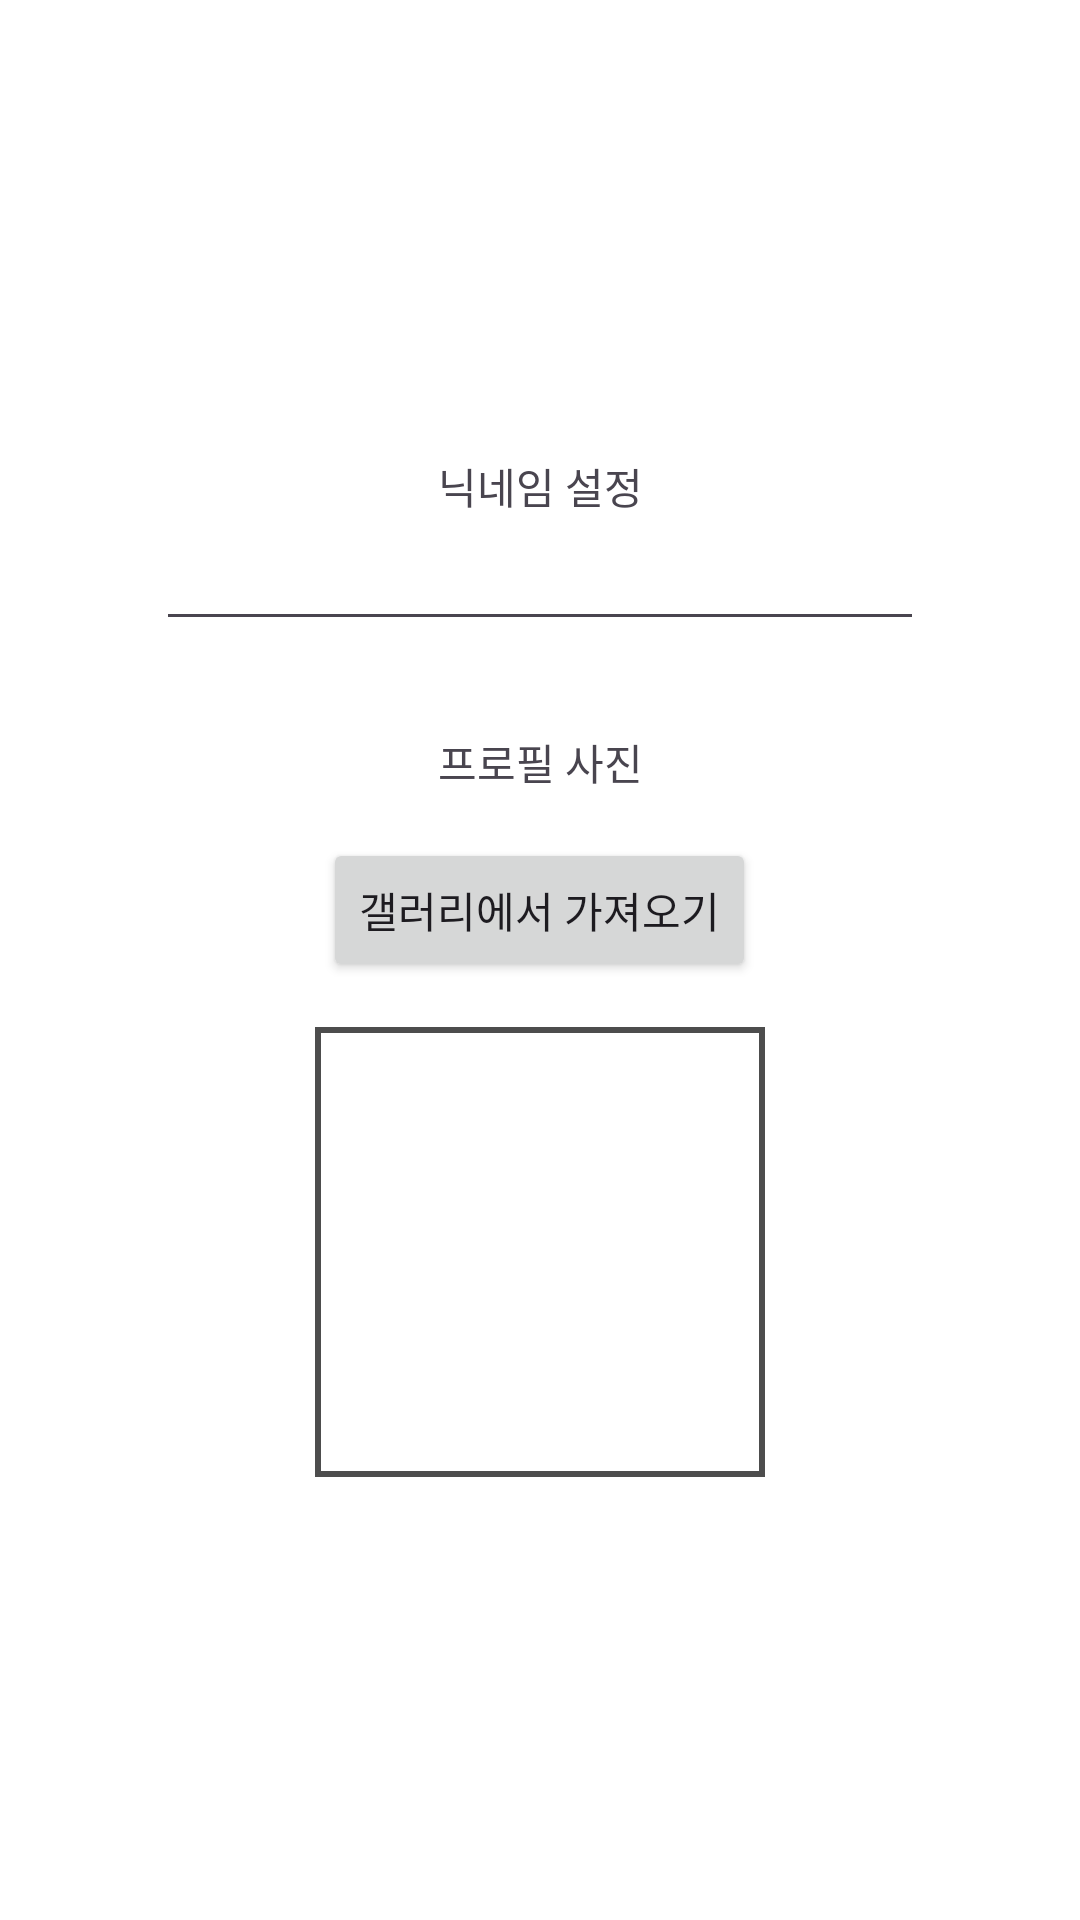

This screen was rendered from an Android layout file. Write that file and the resources it references.
<!-- AndroidManifest.xml: application theme Theme.MyApplication -->
<!-- res/layout/change_profile.xml -->
<?xml version="1.0" encoding="utf-8"?>
<LinearLayout xmlns:android="http://schemas.android.com/apk/res/android"
    android:background="@color/white"
    android:layout_width="match_parent"
    android:layout_height="match_parent"
    android:orientation="vertical"
    android:gravity="center"
    android:padding="@dimen/cardview_default_radius">

    <TextView
        android:layout_width="match_parent"
        android:layout_height="wrap_content"
        android:text="닉네임 설정"
        android:gravity="center"
        android:layout_marginTop="20dp"
        />
    <EditText
        android:layout_width="match_parent"
        android:layout_height="wrap_content"
        android:inputType="text"
        android:id="@+id/setNickname"
        android:layout_marginHorizontal="50dp"
        />
    <TextView
        android:layout_width="match_parent"
        android:layout_height="wrap_content"
        android:text="프로필 사진"
        android:gravity="center"
        android:layout_marginTop="30dp"
        />
    <Button
        android:layout_width="wrap_content"
        android:layout_height="wrap_content"
        android:text="갤러리에서 가져오기"
        android:id="@+id/imageToGallery"
        android:layout_marginVertical="15dp"
        />
    <ImageView
        android:id="@+id/profileImage"
        android:layout_width="150dp"
        android:layout_height="150dp"
        android:layout_gravity="center"
        android:scaleType="centerCrop"
        android:layout_marginBottom="16dp"
        android:padding="2dp"
        android:background="@drawable/border"
        />
</LinearLayout>
<!-- resources referenced by this layout -->
<resources>
  <color name="white">#FFFFFFFF</color>
  <!-- drawable border (drawable) -->
  <?xml version="1.0" encoding="utf-8"?>
  <shape xmlns:android="http://schemas.android.com/apk/res/android"
      android:shape="rectangle">
      <stroke android:width="2dp" android:color="#4D4D4D"/>
  </shape>
  <style name="Theme.MyApplication" parent="Base.Theme.MyApplication" />
  <style name="Base.Theme.MyApplication" parent="Theme.Material3.DayNight.NoActionBar">
          
           <item name="colorPrimary">@color/light_brown</item>
      </style>
  <color name="light_brown">#8E775E</color>
</resources>
